Dataset: data (GitHub, PasserbyZzz/Car). Classes: left, pause, right, straight.

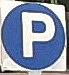
Label: pause

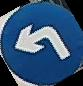
Label: left

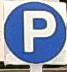
Label: pause

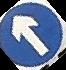
Label: straight

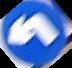
Label: left

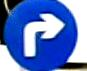
Label: right
